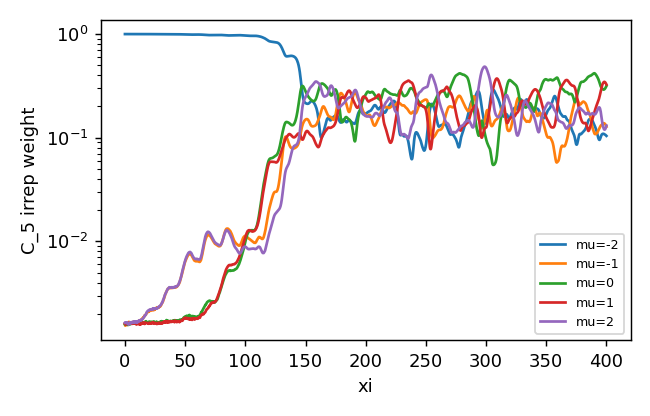

The data file committed next to this chart (first rows):
z, mu-2, mu-1, mu0, mu1, mu2
0.0, 0.9936, 0.001582, 0.00159, 0.00162, 0.001646
0.25, 0.9936, 0.001541, 0.001614, 0.001613, 0.001655
0.5, 0.9936, 0.001587, 0.001588, 0.001613, 0.001645
0.75, 0.9936, 0.001622, 0.001581, 0.00158, 0.001655
1.0, 0.9935, 0.001615, 0.001637, 0.001579, 0.001657
1.25, 0.9935, 0.00158, 0.001653, 0.001598, 0.001648
1.5, 0.9935, 0.001578, 0.00165, 0.001601, 0.001626
1.75, 0.9936, 0.00156, 0.00162, 0.001609, 0.001652
2.0, 0.9935, 0.001621, 0.001566, 0.001627, 0.001654
2.25, 0.9935, 0.001626, 0.001585, 0.00162, 0.001626
2.5, 0.9936, 0.001623, 0.0016, 0.001607, 0.001614
2.75, 0.9936, 0.001634, 0.001583, 0.001623, 0.001594
3.0, 0.9936, 0.001672, 0.001566, 0.001629, 0.001579
3.25, 0.9935, 0.001674, 0.001578, 0.001643, 0.001575
3.5, 0.9935, 0.001674, 0.001584, 0.00164, 0.001613
3.75, 0.9935, 0.001667, 0.001596, 0.001632, 0.001617
4.0, 0.9935, 0.001644, 0.001595, 0.001619, 0.001637
4.25, 0.9935, 0.001634, 0.001589, 0.00161, 0.001646
4.5, 0.9935, 0.001647, 0.001595, 0.001612, 0.001634
4.75, 0.9935, 0.001632, 0.001622, 0.001612, 0.001657
5.0, 0.9935, 0.001644, 0.001619, 0.001625, 0.001656
5.25, 0.9935, 0.001638, 0.001619, 0.001644, 0.001645
5.5, 0.9935, 0.001637, 0.001641, 0.001629, 0.001624
5.75, 0.9935, 0.001665, 0.001628, 0.0016, 0.001646
6.0, 0.9934, 0.001633, 0.001643, 0.001611, 0.00167
6.25, 0.9934, 0.00164, 0.001631, 0.001664, 0.001649
6.5, 0.9934, 0.001661, 0.001616, 0.001652, 0.001669
6.75, 0.9934, 0.001657, 0.001647, 0.001617, 0.00168
7.0, 0.9934, 0.001675, 0.001639, 0.001639, 0.001644
7.25, 0.9934, 0.001667, 0.001632, 0.001644, 0.001668
7.5, 0.9934, 0.001646, 0.00165, 0.001638, 0.001653
7.75, 0.9934, 0.001646, 0.001653, 0.00164, 0.001664
8.0, 0.9934, 0.00169, 0.001618, 0.001637, 0.001691
8.25, 0.9934, 0.001691, 0.001643, 0.001625, 0.001677
8.5, 0.9934, 0.001657, 0.001639, 0.001643, 0.001675
8.75, 0.9934, 0.001674, 0.001618, 0.001624, 0.001673
9.0, 0.9934, 0.001666, 0.001632, 0.001609, 0.00169
9.25, 0.9934, 0.001681, 0.001645, 0.001603, 0.001657
9.5, 0.9934, 0.00168, 0.001647, 0.001579, 0.001682
9.75, 0.9934, 0.001695, 0.001651, 0.001588, 0.00167
10.0, 0.9934, 0.001683, 0.001668, 0.001624, 0.001644
10.25, 0.9934, 0.001693, 0.001662, 0.001614, 0.001657
10.5, 0.9934, 0.00169, 0.001651, 0.001604, 0.001678
10.75, 0.9934, 0.001703, 0.001667, 0.001606, 0.001672
11.0, 0.9933, 0.001691, 0.001651, 0.001629, 0.001696
11.25, 0.9934, 0.00167, 0.001644, 0.001633, 0.001691
11.5, 0.9933, 0.001676, 0.001649, 0.001607, 0.001726
11.75, 0.9934, 0.001695, 0.001643, 0.001607, 0.001703
12.0, 0.9933, 0.001728, 0.001651, 0.00158, 0.001717
12.25, 0.9933, 0.001726, 0.001655, 0.001589, 0.001727
12.5, 0.9933, 0.001731, 0.001655, 0.001578, 0.001719
12.75, 0.9933, 0.001739, 0.001644, 0.001588, 0.001722
13.0, 0.9933, 0.001754, 0.001635, 0.001598, 0.001731
13.25, 0.9933, 0.001756, 0.00165, 0.001592, 0.001752
13.5, 0.9932, 0.001757, 0.001656, 0.001618, 0.001738
13.75, 0.9932, 0.001762, 0.001649, 0.00161, 0.001759
14.0, 0.9932, 0.001769, 0.001651, 0.001607, 0.001759
14.25, 0.9932, 0.001779, 0.001664, 0.001615, 0.001757
14.5, 0.9931, 0.001818, 0.001639, 0.001648, 0.00178
14.75, 0.9931, 0.001825, 0.001636, 0.001645, 0.001796
... 1,541 more rows
